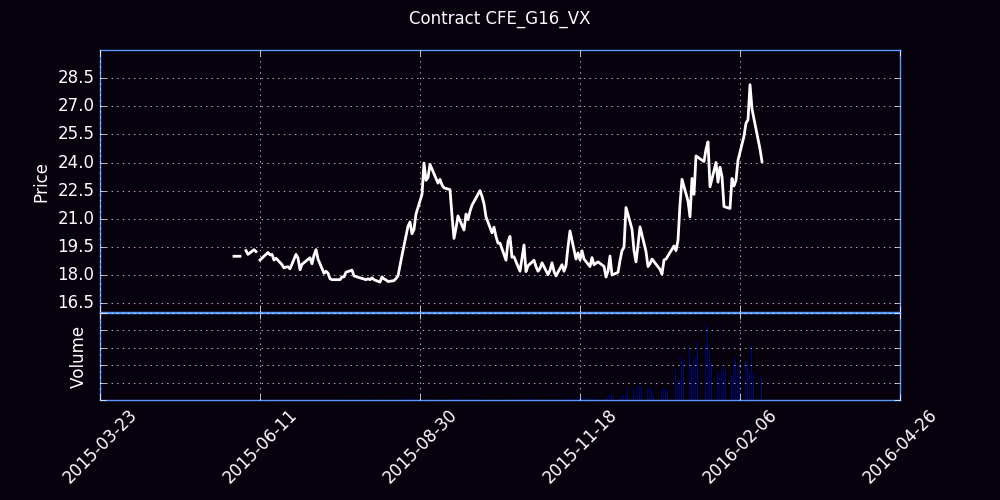

Values plotted in this chart, from the file beside it:
Trade Date, Futures, Open, High, Low, Close, Settle, Change, Total Volume, EFP, Open Interest
05/26/2015, G (Feb 16), 0.00, 18.25, 19.50, 0.00, 18.9, 18.90, 0, 0, 0
05/27/2015, G (Feb 16), 0.00, 18.75, 18.95, 0.00, 18.9, 0.00, 0, 0, 0
05/28/2015, G (Feb 16), 0.00, 18.80, 19.10, 0.00, 18.93, 0.02, 0, 0, 0
05/29/2015, G (Feb 16), 19.00, 19.00, 18.98, 19.00, 18.95, 0.02, 4, 0, 3
06/01/2015, G (Feb 16), 18.86, 19.00, 18.86, 19.00, 18.93, -0.02, 3, 0, 6
06/02/2015, G (Feb 16), 0.00, 19.00, 19.05, 0.00, 19.05, 0.12, 0, 0, 6
06/03/2015, G (Feb 16), 0.00, 18.95, 19.00, 0.00, 18.98, -0.08, 0, 0, 6
06/04/2015, G (Feb 16), 19.10, 19.30, 19.10, 19.30, 19.23, 0.25, 7, 0, 9
06/05/2015, G (Feb 16), 19.10, 19.15, 19.10, 19.10, 19.2, -0.02, 2, 0, 9
06/08/2015, G (Feb 16), 19.35, 19.35, 19.32, 19.35, 19.32, 0.12, 4, 0, 11
06/09/2015, G (Feb 16), 19.25, 19.25, 19.25, 19.25, 19.2, -0.12, 1, 0, 12
06/10/2015, G (Feb 16), 0.00, 19.10, 19.00, 0.00, 18.98, -0.22, 0, 0, 12
06/11/2015, G (Feb 16), 19.00, 19.00, 18.80, 18.80, 18.77, -0.20, 5, 0, 14
06/12/2015, G (Feb 16), 18.85, 18.95, 18.85, 18.90, 18.9, 0.12, 7, 0, 18
06/15/2015, G (Feb 16), 19.04, 19.20, 18.90, 19.20, 19.18, 0.28, 23, 0, 39
06/16/2015, G (Feb 16), 19.21, 19.30, 19.00, 19.07, 19.05, -0.12, 765, 0, 914
06/17/2015, G (Feb 16), 18.99, 19.27, 18.95, 19.10, 19.07, 0.02, 247, 0, 769
06/18/2015, G (Feb 16), 19.05, 19.15, 18.80, 18.80, 18.82, -0.25, 446, 0, 966
06/19/2015, G (Feb 16), 18.81, 18.95, 18.80, 18.90, 18.95, 0.12, 239, 0, 1003
06/22/2015, G (Feb 16), 18.75, 18.80, 18.46, 18.55, 18.5, -0.45, 1408, 0, 2037
06/23/2015, G (Feb 16), 18.40, 18.45, 18.35, 18.38, 18.38, -0.12, 510, 0, 2275
06/24/2015, G (Feb 16), 18.38, 18.45, 18.29, 18.42, 18.43, 0.05, 650, 0, 2440
06/25/2015, G (Feb 16), 18.40, 18.44, 18.23, 18.44, 18.43, 0.00, 182, 0, 2403
06/26/2015, G (Feb 16), 18.34, 18.45, 18.25, 18.33, 18.32, -0.10, 566, 0, 2481
06/29/2015, G (Feb 16), 18.50, 19.20, 18.50, 19.10, 19.07, 0.75, 644, 0, 2756
06/30/2015, G (Feb 16), 18.85, 19.20, 18.55, 18.90, 18.93, -0.15, 940, 0, 2881
07/01/2015, G (Feb 16), 18.60, 18.85, 18.25, 18.28, 18.27, -0.65, 493, 0, 3039
07/02/2015, G (Feb 16), 18.15, 18.79, 18.15, 18.57, 18.62, 0.35, 346, 0, 3029
07/06/2015, G (Feb 16), 19.00, 19.40, 18.60, 18.92, 18.88, 0.25, 684, 0, 3161
07/07/2015, G (Feb 16), 18.85, 19.22, 18.53, 18.60, 18.55, -0.32, 689, 0, 3367
07/08/2015, G (Feb 16), 18.70, 19.10, 18.55, 19.05, 19.05, 0.50, 923, 0, 3696
07/09/2015, G (Feb 16), 18.95, 19.35, 18.58, 19.35, 19.3, 0.25, 1382, 0, 4217
07/10/2015, G (Feb 16), 19.23, 19.24, 18.58, 18.85, 18.88, -0.42, 818, 0, 4156
07/13/2015, G (Feb 16), 18.96, 18.96, 18.09, 18.09, 18.07, -0.80, 346, 0, 4007
07/14/2015, G (Feb 16), 18.10, 18.27, 17.98, 18.20, 18.18, 0.10, 523, 0, 4106
07/15/2015, G (Feb 16), 18.20, 18.35, 18.02, 18.10, 18.07, -0.10, 275, 0, 4222
07/16/2015, G (Feb 16), 18.05, 18.12, 17.80, 17.80, 17.82, -0.25, 392, 0, 4409
07/17/2015, G (Feb 16), 17.85, 17.88, 17.74, 17.75, 17.8, -0.02, 226, 0, 4482
07/20/2015, G (Feb 16), 17.80, 17.82, 17.64, 17.75, 17.73, -0.08, 579, 0, 4331
07/21/2015, G (Feb 16), 17.75, 17.90, 17.70, 17.75, 17.73, 0.00, 1121, 0, 4718
07/22/2015, G (Feb 16), 17.81, 18.00, 17.80, 17.90, 17.88, 0.15, 1164, 0, 4946
07/23/2015, G (Feb 16), 17.81, 18.15, 17.80, 17.90, 17.93, 0.05, 1787, 0, 5764
07/24/2015, G (Feb 16), 17.90, 18.20, 17.85, 18.15, 18.1, 0.18, 1966, 0, 6000
07/27/2015, G (Feb 16), 18.05, 18.45, 18.04, 18.26, 18.27, 0.18, 2500, 0, 6494
07/28/2015, G (Feb 16), 18.27, 18.28, 17.84, 17.95, 17.93, -0.35, 2036, 0, 6419
07/29/2015, G (Feb 16), 17.80, 17.92, 17.74, 17.92, 17.93, 0.00, 1724, 0, 6376
07/30/2015, G (Feb 16), 17.85, 18.02, 17.85, 17.88, 17.88, -0.05, 1062, 0, 6626
07/31/2015, G (Feb 16), 17.89, 17.98, 17.75, 17.85, 17.88, 0.00, 744, 0, 6723
08/03/2015, G (Feb 16), 17.85, 18.05, 17.65, 17.75, 17.73, -0.15, 1410, 0, 7048
08/04/2015, G (Feb 16), 17.77, 17.82, 17.60, 17.80, 17.82, 0.10, 1106, 0, 7207
08/05/2015, G (Feb 16), 17.78, 17.79, 17.50, 17.75, 17.73, -0.10, 1966, 0, 7734
08/06/2015, G (Feb 16), 17.74, 18.13, 17.67, 17.85, 17.88, 0.15, 2384, 0, 7709
08/07/2015, G (Feb 16), 17.85, 18.00, 17.70, 17.75, 17.73, -0.15, 2092, 0, 7995
08/10/2015, G (Feb 16), 17.69, 17.69, 17.40, 17.62, 17.62, -0.10, 1315, 0, 7830
08/11/2015, G (Feb 16), 17.60, 18.03, 17.58, 17.90, 17.88, 0.25, 1332, 0, 8018
08/12/2015, G (Feb 16), 17.83, 18.47, 17.78, 17.79, 17.77, -0.10, 2847, 0, 8275
08/13/2015, G (Feb 16), 17.80, 17.93, 17.68, 17.74, 17.73, -0.05, 2212, 0, 8483
08/14/2015, G (Feb 16), 17.75, 17.82, 17.55, 17.65, 17.62, -0.10, 1763, 0, 8968
08/17/2015, G (Feb 16), 17.60, 17.73, 17.54, 17.70, 17.68, 0.05, 1874, 0, 8969
08/18/2015, G (Feb 16), 17.60, 17.87, 17.60, 17.81, 17.82, 0.15, 2365, 0, 9116
... 125 more rows
